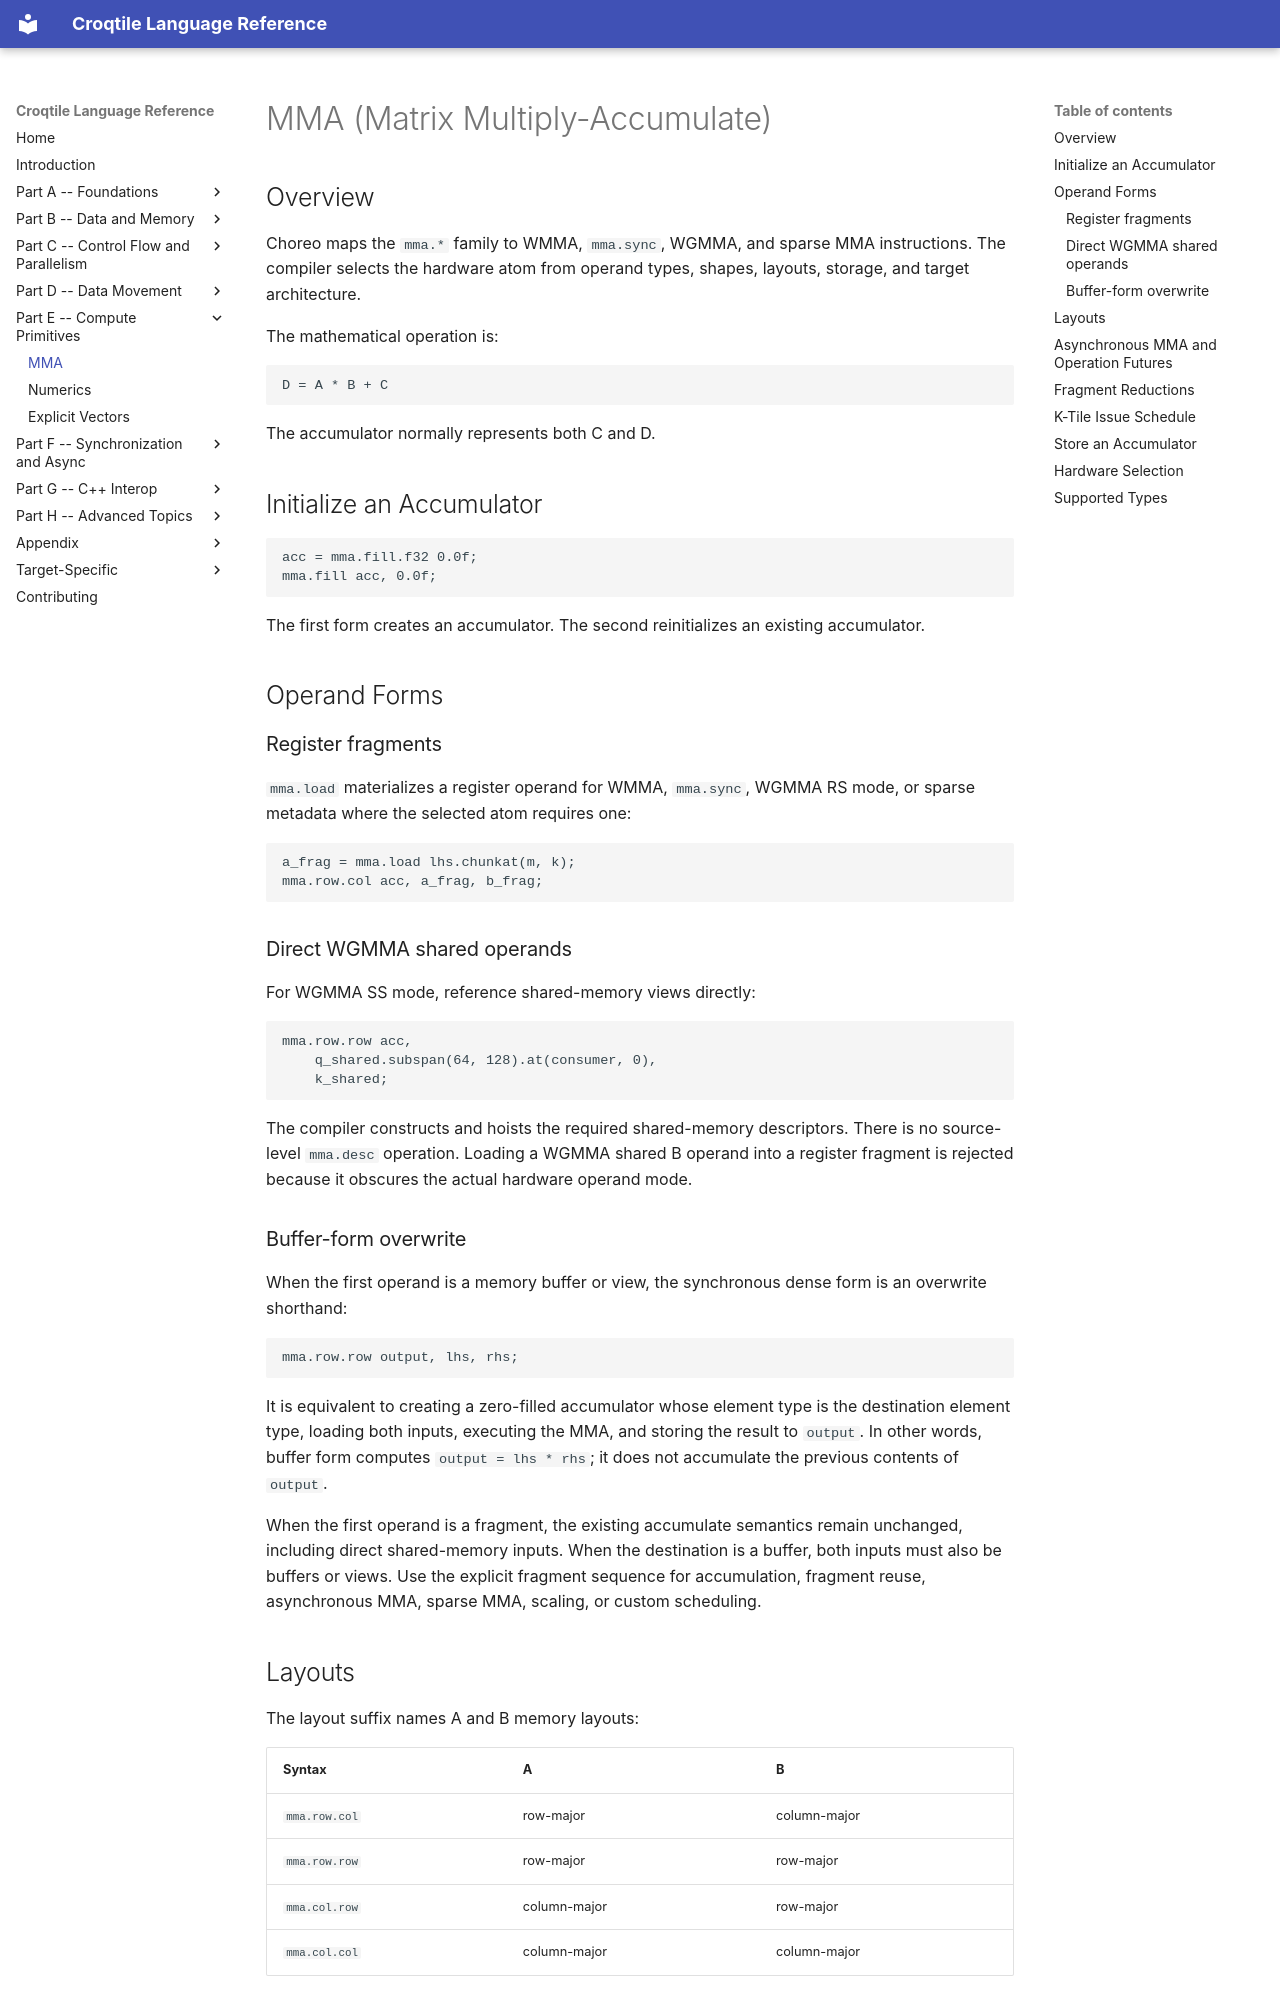

repository: LancerLab/croqtile · page: mma/index.html · generator: mkdocs

# MMA (Matrix Multiply-Accumulate)

## Overview

Choreo maps the `mma.*` family to WMMA, `mma.sync`, WGMMA, and sparse MMA
instructions. The compiler selects the hardware atom from operand types,
shapes, layouts, storage, and target architecture.

The mathematical operation is:

```
D = A * B + C
```

The accumulator normally represents both C and D.

## Initialize an Accumulator

```choreo
acc = mma.fill.f32 0.0f;
mma.fill acc, 0.0f;
```

The first form creates an accumulator. The second reinitializes an existing
accumulator.

## Operand Forms

### Register fragments

`mma.load` materializes a register operand for WMMA, `mma.sync`, WGMMA RS mode,
or sparse metadata where the selected atom requires one:

```choreo
a_frag = mma.load lhs.chunkat(m, k);
mma.row.col acc, a_frag, b_frag;
```

### Direct WGMMA shared operands

For WGMMA SS mode, reference shared-memory views directly:

```choreo
mma.row.row acc,
    q_shared.subspan(64, 128).at(consumer, 0),
    k_shared;
```

The compiler constructs and hoists the required shared-memory descriptors.
There is no source-level `mma.desc` operation. Loading a WGMMA shared B operand
into a register fragment is rejected because it obscures the actual hardware
operand mode.

### Buffer-form overwrite

When the first operand is a memory buffer or view, the synchronous dense form
is an overwrite shorthand:

```choreo
mma.row.row output, lhs, rhs;
```

It is equivalent to creating a zero-filled accumulator whose element type is
the destination element type, loading both inputs, executing the MMA, and
storing the result to `output`. In other words, buffer form computes
`output = lhs * rhs`; it does not accumulate the previous contents of
`output`.

When the first operand is a fragment, the existing accumulate semantics remain
unchanged, including direct shared-memory inputs. When the destination is a
buffer, both inputs must also be buffers or views. Use the explicit fragment
sequence for accumulation, fragment reuse, asynchronous MMA, sparse MMA,
scaling, or custom scheduling.
